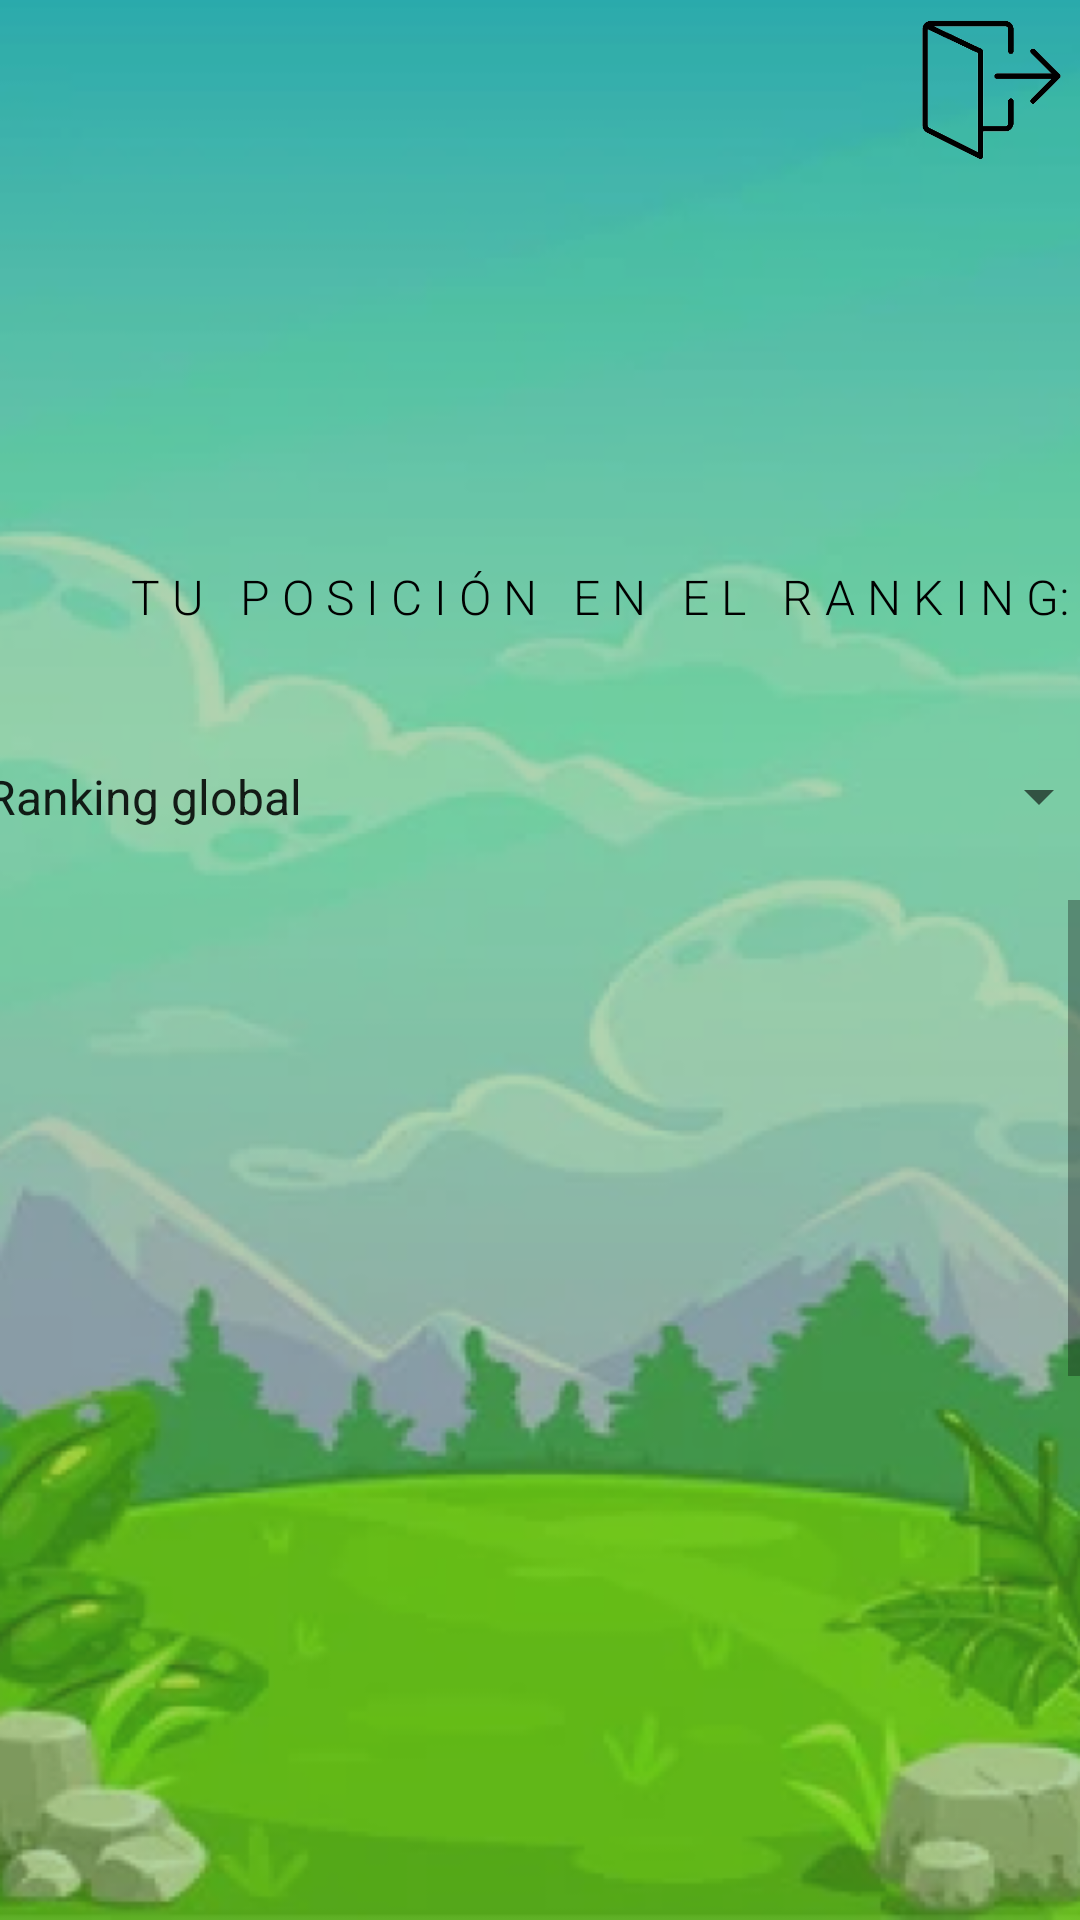

Layout XML and referenced resources for this Android screen:
<!-- AndroidManifest.xml: application theme Theme.SlumdogSustainable -->
<!-- res/layout/ranking_usuarios.xml -->
<?xml version="1.0" encoding="utf-8"?>
<androidx.constraintlayout.widget.ConstraintLayout xmlns:android="http://schemas.android.com/apk/res/android"
    xmlns:app="http://schemas.android.com/apk/res-auto"
    xmlns:tools="http://schemas.android.com/tools"
    android:layout_width="match_parent"
    android:layout_height="match_parent"
    android:background="@drawable/fondo_logros_metas">

    <ScrollView
        android:id="@+id/scrollView2"
        android:layout_width="match_parent"
        android:layout_height="match_parent"
        android:layout_marginTop="300dp"
        app:layout_constraintEnd_toEndOf="parent"
        app:layout_constraintStart_toStartOf="parent"
        app:layout_constraintTop_toTopOf="parent">

        <LinearLayout
            android:layout_width="match_parent"
            android:layout_height="wrap_content"
            android:orientation="vertical">


            <ListView
                android:id="@+id/listview"
                android:layout_width="409dp"
                android:layout_height="729dp" />

        </LinearLayout>
    </ScrollView>

    <ImageView
        android:id="@+id/imageView8"
        android:layout_width="339dp"
        android:layout_height="200dp"
        app:layout_constraintBottom_toBottomOf="@+id/scrollView2"
        app:layout_constraintEnd_toEndOf="parent"
        app:layout_constraintStart_toStartOf="parent"
        app:layout_constraintTop_toTopOf="parent"
        app:layout_constraintVertical_bias="0.0"
        app:srcCompat="@drawable/imagen_podium" />

    <Spinner
        android:id="@+id/selectorRanking"
        android:layout_width="383dp"
        android:layout_height="43dp"
        android:layout_marginTop="244dp"
        android:layout_marginEnd="1dp"
        android:entries="@array/tipoRanking"
        android:minHeight="48dp"
        android:textAlignment="inherit"
        android:textSize="16sp"
        app:layout_constraintEnd_toEndOf="parent"
        app:layout_constraintHorizontal_bias="0.555"
        app:layout_constraintStart_toStartOf="parent"
        app:layout_constraintTop_toTopOf="parent" />

    <TextView
        android:id="@+id/textViewposicion"
        android:layout_width="380dp"
        android:layout_height="37dp"
        android:layout_marginStart="10dp"
        android:layout_marginTop="188dp"
        android:layout_marginEnd="325dp"
        android:layout_marginBottom="30dp"
        android:fontFamily="sans-serif-light"
        android:text="T U   P O S I C I Ó N   E N   E L   R A N K I N G:"
        android:textAlignment="center"
        android:textColor="@color/black"
        android:textSize="16sp"
        app:layout_constraintBottom_toTopOf="@+id/selectorGrafica"
        app:layout_constraintEnd_toEndOf="parent"
        app:layout_constraintHorizontal_bias="0.0"
        app:layout_constraintStart_toStartOf="parent"
        app:layout_constraintTop_toTopOf="parent"
        app:layout_constraintVertical_bias="1.0" />

    <ImageView
        android:id="@+id/imageView14"
        android:layout_width="59dp"
        android:layout_height="60dp"
        android:onClick="abandonarRanking"
        app:layout_constraintBottom_toBottomOf="parent"
        app:layout_constraintEnd_toEndOf="parent"
        app:layout_constraintHorizontal_bias="1.0"
        app:layout_constraintStart_toStartOf="parent"
        app:layout_constraintTop_toTopOf="parent"
        app:layout_constraintVertical_bias="0.0"
        app:srcCompat="@drawable/abandonar" />

</androidx.constraintlayout.widget.ConstraintLayout>
<!-- resources referenced by this layout -->
<resources>
  <string-array name="tipoRanking">
          <item>Ranking global</item>
          <item>Ranking mensual</item>
          <item>Ranking diario</item>
      </string-array>
  <!-- drawable abandonar: png bitmap (drawable, 8964 bytes) -->
  <!-- drawable fondo_logros_metas: png bitmap (drawable, 154226 bytes) -->
  <style name="Theme.SlumdogSustainable" parent="Theme.AppCompat.Light.NoActionBar">
          
          <item name="colorPrimary">@color/purple_500</item>
          <item name="colorPrimaryVariant">@color/purple_700</item>
          <item name="colorOnPrimary">@color/white</item>
          
          <item name="colorSecondary">@color/teal_200</item>
          <item name="colorSecondaryVariant">@color/teal_700</item>
          <item name="colorOnSecondary">@color/black</item>
          
          <item name="android:statusBarColor">?attr/colorPrimaryVariant</item>
          
      </style>
  <!-- not gathered from this repository: default colours our renderer supplied (Android Studio template values) -->
  <color name="purple_500">#FF6200EE</color>
  <color name="purple_700">#FF3700B3</color>
  <color name="teal_200">#FF03DAC5</color>
  <color name="teal_700">#FF018786</color>
  <color name="black">#FF000000</color>
  <color name="white">#FFFFFFFF</color>
</resources>
